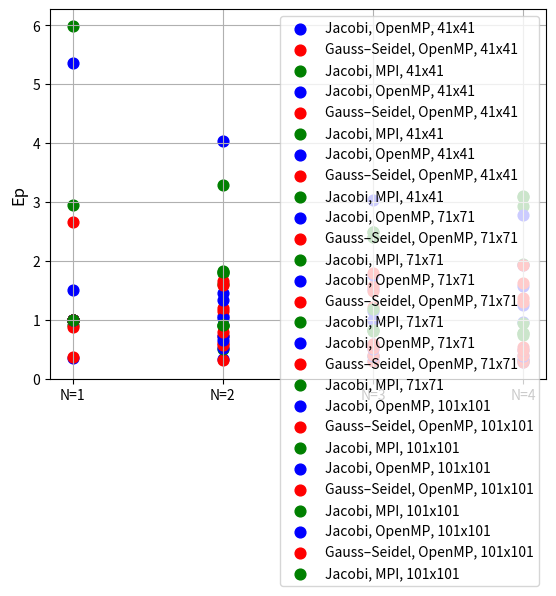
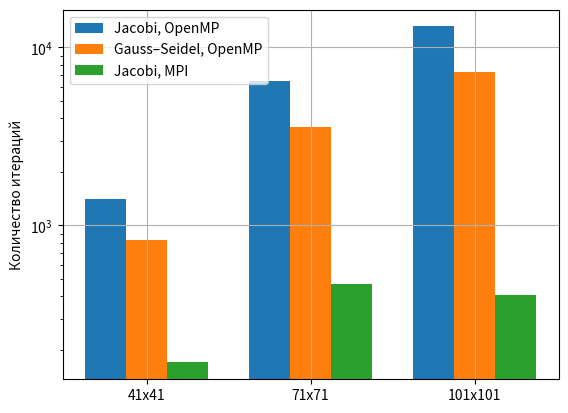
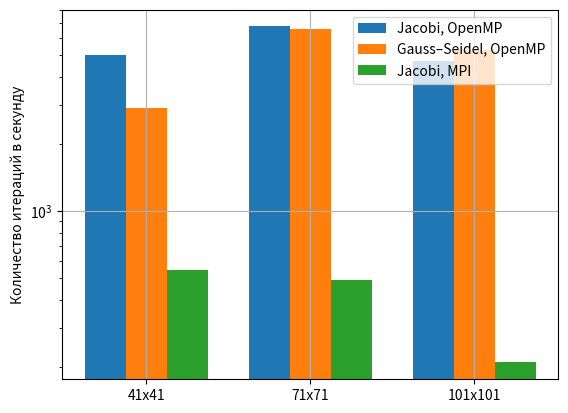

These charts were generated, in order, by the following Python code:
import matplotlib.pyplot as plt
import numpy as np


def s(times):
    temp = [times[0] / time for time in times]
    print(temp)
    return temp


def e(s_):
    temp = [s_[i] / threads[i] for i in range(len(s_))]
    print(temp)
    return temp


indexes = ['N=1', 'N=2', 'N=3', 'N=4']
threads = np.arange(1, 5)

times_openmp_j_41 = np.array([0.3504, 0.3307, 0.3041, 0.2805])
times_openmp_j_71 = np.array([1.5075, 1.0316, 0.9943, 0.9564])
times_openmp_j_101 = np.array([5.3585, 4.0301, 3.0320, 2.7862])
times_openmp_gz_41 = np.array([0.3708, 0.3210, 0.3029, 0.2845])
times_openmp_gz_71 = np.array([0.8820, 0.7320, 0.5602, 0.5438])
times_openmp_gz_101 = np.array([2.6631, 1.6667, 1.4895, 1.3768])
times_mpi_j_41 = np.array([0.91596, 0.50972, 0.380319, 0.311405])
times_mpi_j_71 = np.array([2.9545, 1.6109, 1.1865, 0.9511])
times_mpi_j_101 = np.array([5.9876, 3.2926, 2.4049, 1.9452])

Times = [times_openmp_j_41, times_openmp_j_71, times_openmp_j_101,
         times_openmp_gz_41, times_openmp_gz_71, times_openmp_gz_101,
         times_mpi_j_41, times_mpi_j_71, times_mpi_j_101]

s_openmp_j_41 = s(times_openmp_j_41)
s_openmp_j_71 = s(times_openmp_j_71)
s_openmp_j_101 = s(times_openmp_j_101)
s_openmp_gz_41 = s(times_openmp_gz_41)
s_openmp_gz_71 = s(times_openmp_gz_71)
s_openmp_gz_101 = s(times_openmp_gz_101)
s_mpi_j_41 = s(times_mpi_j_41)
s_mpi_j_71 = s(times_mpi_j_71)
s_mpi_j_101 = s(times_mpi_j_101)

print('='*10)

e_openmp_j_41 = e(s_openmp_j_41)
e_openmp_j_71 = e(s_openmp_j_71)
e_openmp_j_101 = e(s_openmp_j_101)
e_openmp_gz_41 = e(s_openmp_gz_41)
e_openmp_gz_71 = e(s_openmp_gz_71)
e_openmp_gz_101 = e(s_openmp_gz_101)
e_mpi_j_41 = e(s_mpi_j_41)
e_mpi_j_71 = e(s_mpi_j_71)
e_mpi_j_101 = e(s_mpi_j_101)

# 41x41
plt.scatter(indexes, times_openmp_j_41, label='Jacobi, OpenMP, 41x41', s=60, c='b')
plt.scatter(indexes, times_openmp_gz_41, label='Gauss–Seidel, OpenMP, 41x41', s=60, c='r')
plt.scatter(indexes, times_mpi_j_41, label='Jacobi, MPI, 41x41', s=60, c='g')
plt.ylabel("t, s")
plt.legend()
plt.grid(True)
plt.show()

plt.scatter(indexes, s_openmp_j_41, label='Jacobi, OpenMP, 41x41', s=60, c='b')
plt.scatter(indexes, s_openmp_gz_41, label='Gauss–Seidel, OpenMP, 41x41', s=60, c='r')
plt.scatter(indexes, s_mpi_j_41, label='Jacobi, MPI, 41x41', s=60, c='g')
plt.ylabel("Sp", fontsize=12)
plt.legend()
plt.grid(True)
plt.show()

plt.scatter(indexes, e_openmp_j_41, label='Jacobi, OpenMP, 41x41', s=60, c='b')
plt.scatter(indexes, e_openmp_gz_41, label='Gauss–Seidel, OpenMP, 41x41', s=60, c='r')
plt.scatter(indexes, e_mpi_j_41, label='Jacobi, MPI, 41x41', s=60, c='g')
plt.ylabel("Ep", fontsize=12)
plt.legend()
plt.grid(True)
plt.show()

# 71x71
plt.scatter(indexes, times_openmp_j_71, label='Jacobi, OpenMP, 71x71', s=60, c='b')
plt.scatter(indexes, times_openmp_gz_71, label='Gauss–Seidel, OpenMP, 71x71', s=60, c='r')
plt.scatter(indexes, times_mpi_j_71, label='Jacobi, MPI, 71x71', s=60, c='g')
plt.ylabel("t, s")
plt.legend()
plt.grid(True)
plt.show()

plt.scatter(indexes, s_openmp_j_71, label='Jacobi, OpenMP, 71x71', s=60, c='b')
plt.scatter(indexes, s_openmp_gz_71, label='Gauss–Seidel, OpenMP, 71x71', s=60, c='r')
plt.scatter(indexes, s_mpi_j_71, label='Jacobi, MPI, 71x71', s=60, c='g')
plt.ylabel("Sp", fontsize=12)
plt.legend()
plt.grid(True)
plt.show()

plt.scatter(indexes, e_openmp_j_71, label='Jacobi, OpenMP, 71x71', s=60, c='b')
plt.scatter(indexes, e_openmp_gz_71, label='Gauss–Seidel, OpenMP, 71x71', s=60, c='r')
plt.scatter(indexes, e_mpi_j_71, label='Jacobi, MPI, 71x71', s=60, c='g')
plt.ylabel("Ep", fontsize=12)
plt.legend()
plt.grid(True)
plt.show()

# 101x101
plt.scatter(indexes, times_openmp_j_101, label='Jacobi, OpenMP, 101x101', s=60, c='b')
plt.scatter(indexes, times_openmp_gz_101, label='Gauss–Seidel, OpenMP, 101x101', s=60, c='r')
plt.scatter(indexes, times_mpi_j_101, label='Jacobi, MPI, 101x101', s=60, c='g')
plt.ylabel("t, s")
plt.legend()
plt.grid(True)
plt.show()

plt.scatter(indexes, s_openmp_j_101, label='Jacobi, OpenMP, 101x101', s=60, c='b')
plt.scatter(indexes, s_openmp_gz_101, label='Gauss–Seidel, OpenMP, 101x101', s=60, c='r')
plt.scatter(indexes, s_mpi_j_101, label='Jacobi, MPI, 101x101', s=60, c='g')
plt.ylabel("Sp", fontsize=12)
plt.legend()
plt.grid(True)
plt.show()

plt.scatter(indexes, e_openmp_j_101, label='Jacobi, OpenMP, 101x101', s=60, c='b')
plt.scatter(indexes, e_openmp_gz_101, label='Gauss–Seidel, OpenMP, 101x101', s=60, c='r')
plt.scatter(indexes, e_mpi_j_101, label='Jacobi, MPI, 101x101', s=60, c='g')
plt.ylabel("Ep", fontsize=12)
plt.legend()
plt.grid(True)
plt.show()

cnt = np.array([1411, 6440, 13114, 825, 3580, 7271, 170, 467, 408])
cnt_sec = [[cnt[i] / time for time in Times[i]] for i in range(len(cnt))]
print([cnt_sec[i] for i in range(len(cnt_sec))])

labels = ['41x41', '71x71', '101x101']
bar_width = 0.25

fig, ax = plt.subplots()
bar1 = ax.bar([i - bar_width for i in range(3)], [cnt[i] for i in [0, 1, 2]], bar_width, label='Jacobi, OpenMP')
bar2 = ax.bar([i for i in range(3)], [cnt[i] for i in [3, 4, 5]], bar_width, label='Gauss–Seidel, OpenMP')
bar3 = ax.bar([i + bar_width for i in range(3)], [cnt[i] for i in [6, 7, 8]], bar_width, label='Jacobi, MPI')
ax.set_xticks(range(3))
ax.set_xticklabels(labels)
ax.set_ylabel('Сетка')
ax.legend()
ax.set_yscale('log')
ax.set_ylabel('Количество итераций')
plt.grid(True)
plt.show()

fig, ax = plt.subplots()
bar1 = ax.bar([i - bar_width for i in range(3)], [cnt_sec[i][3] for i in [0, 1, 2]], bar_width, label='Jacobi, OpenMP')
bar2 = ax.bar([i for i in range(3)], [cnt_sec[i][3] for i in [3, 4, 5]], bar_width, label='Gauss–Seidel, OpenMP')
bar3 = ax.bar([i + bar_width for i in range(3)], [cnt_sec[i][3] for i in [6, 7, 8]], bar_width, label='Jacobi, MPI')
ax.set_xticks(range(3))
ax.set_xticklabels(labels)
ax.set_ylabel('Сетка')
ax.legend()
ax.set_yscale('log')
ax.set_ylabel('Количество итераций в секунду')
plt.grid(True)
plt.show()
